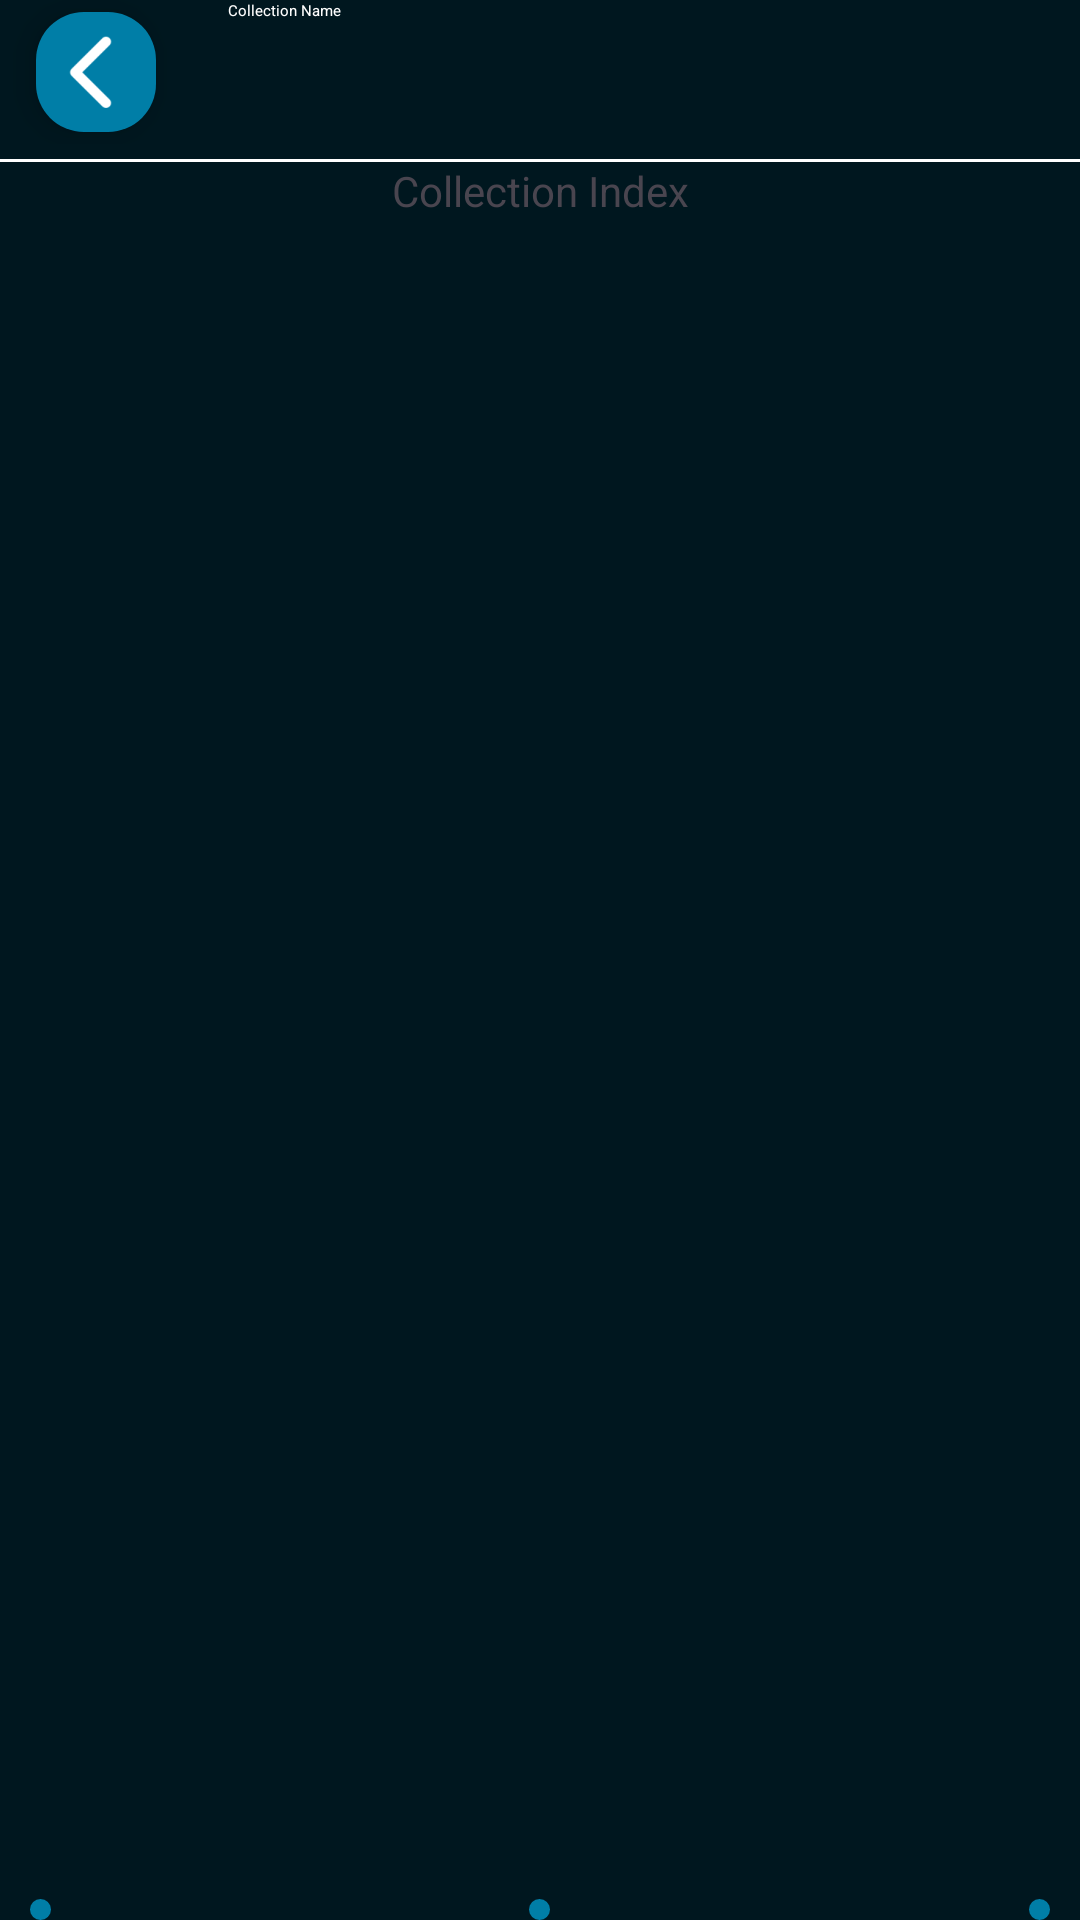

This screen was rendered from an Android layout file. Write that file and the resources it references.
<!-- AndroidManifest.xml: application theme Base.Theme.Flashcards -->
<!-- res/layout/activity_flashcard_list.xml -->
<?xml version="1.0" encoding="utf-8"?>
<androidx.constraintlayout.widget.ConstraintLayout xmlns:android="http://schemas.android.com/apk/res/android"
    xmlns:app="http://schemas.android.com/apk/res-auto"
    xmlns:tools="http://schemas.android.com/tools"
    android:layout_width="match_parent"
    android:layout_height="match_parent"
    android:background="@color/background"
    android:fitsSystemWindows="true"
    android:foregroundTintMode="add"
    android:visibility="visible"
    tools:context=".MainActivity">

    <LinearLayout
        android:id="@+id/linearLayout2"
        android:layout_width="match_parent"
        android:layout_height="match_parent"
        android:orientation="vertical"
        app:layout_constraintEnd_toEndOf="parent"
        app:layout_constraintStart_toStartOf="parent"
        app:layout_constraintTop_toTopOf="parent">

        <LinearLayout
            android:layout_width="match_parent"
            android:layout_height="wrap_content"
            android:orientation="horizontal">

            <com.google.android.material.floatingactionbutton.FloatingActionButton
                android:id="@+id/view_flashcards_back_button"
                android:layout_width="40dp"
                android:layout_height="40dp"
                android:layout_gravity="center|end"
                android:layout_marginStart="8dp"
                android:clickable="true"
                android:src="@drawable/back"
                app:tint="@color/white"
                app:backgroundTint="@color/highlight"
                app:fabCustomSize="40dp"
                tools:ignore="ContentDescription,SpeakableTextPresentCheck" />

            <TextView
                android:id="@+id/show_flashcards_header"
                android:layout_width="wrap_content"
                android:layout_height="wrap_content"
                android:layout_gravity="start"
                android:layout_marginStart="20dp"
                android:maxLines="1"
                android:text="Collection Name"
                android:textAppearance="@style/SpaceGroteskLarge"
                android:textColor="#FFFFFF" />

        </LinearLayout>

        <View
            android:id="@+id/divider"
            android:layout_width="match_parent"
            android:layout_height="1dp"
            android:layout_marginTop="5dp"
            android:background="?android:attr/listDivider"
            android:backgroundTint="#FFFFFF"
            android:backgroundTintMode="add" />

        <TextView
            android:id="@+id/collection_index_name"
            android:layout_width="match_parent"
            android:layout_height="wrap_content"
            android:gravity="center_horizontal"
            android:text="Collection Index" />

        <ScrollView
            android:id="@+id/scrollView2"
            android:layout_width="wrap_content"
            android:layout_height="@dimen/collection_display_area_height"
            android:layout_gravity="center_horizontal"
            android:layout_marginTop="20dp"
            android:fadeScrollbars="false"
            android:fillViewport="true"
            android:scrollbarThumbVertical="@color/highlight">

            <LinearLayout
                android:id="@+id/container"
                android:layout_width="match_parent"
                android:layout_height="wrap_content"
                android:orientation="vertical" />

        </ScrollView>

        <LinearLayout
            android:layout_width="match_parent"
            android:layout_height="wrap_content"
            android:layout_marginTop="40dp"
            android:orientation="horizontal">

            <com.google.android.material.floatingactionbutton.FloatingActionButton
                android:id="@+id/b_move_card"
                android:layout_width="wrap_content"
                android:layout_height="wrap_content"
                android:layout_gravity="start"
                android:layout_marginStart="10dp"
                android:clickable="true"
                android:src="@drawable/move"
                app:backgroundTint="@color/highlight"
                app:elevation="0dp"
                app:maxImageSize="40dp"
                app:shapeAppearance="@style/Widget.Material3.CircularProgressIndicator.Small"
                app:tint="@color/white"
                tools:ignore="ContentDescription,SpeakableTextPresentCheck" />

            <View
                android:layout_width="0dp"
                android:layout_height="0dp"
                android:layout_weight="1" />

            <com.google.android.material.floatingactionbutton.FloatingActionButton
                android:id="@+id/b_edit_card"
                android:layout_width="wrap_content"
                android:layout_height="wrap_content"
                android:layout_gravity="start"
                android:clickable="true"
                android:src="@drawable/edit"
                app:backgroundTint="@color/highlight"
                app:elevation="0dp"
                app:maxImageSize="35dp"
                app:shapeAppearance="@style/Widget.Material3.CircularProgressIndicator.Small"
                app:tint="@color/white"
                tools:ignore="ContentDescription,SpeakableTextPresentCheck" />

            <View
                android:layout_width="0dp"
                android:layout_height="0dp"
                android:layout_weight="1" />

            <com.google.android.material.floatingactionbutton.FloatingActionButton
                android:id="@+id/b_add_card"
                android:layout_width="wrap_content"
                android:layout_height="wrap_content"
                android:layout_gravity="end"
                android:layout_marginEnd="10dp"
                android:clickable="true"
                android:src="@drawable/plus"
                app:backgroundTint="@color/highlight"
                app:elevation="0dp"
                app:maxImageSize="40dp"
                app:shapeAppearance="@style/Widget.Material3.CircularProgressIndicator.Small"
                app:tint="@color/white"
                tools:ignore="ContentDescription,SpeakableTextPresentCheck" />
        </LinearLayout>

    </LinearLayout>

</androidx.constraintlayout.widget.ConstraintLayout>
<!-- resources referenced by this layout -->
<resources>
  <color name="background">#00171f</color>
  <color name="highlight">#007ea7</color>
  <color name="white">#FFFFFFFF</color>
  <dimen name="collection_display_area_height">500dp</dimen>
  <!-- drawable back: png bitmap (drawable, 1786 bytes) -->
  <!-- drawable edit: png bitmap (drawable, 635 bytes) -->
  <!-- drawable move: png bitmap (drawable, 709 bytes) -->
  <style name="Base.Theme.Flashcards" parent="Theme.Material3.DayNight.NoActionBar">
          
          <item name="colorPrimary">@color/purple_500</item>
          <item name="colorPrimaryVariant">@color/purple_700</item>
          <item name="colorOnPrimary">@color/white</item>
          
          <item name="colorSecondary">@color/teal_200</item>
          <item name="colorSecondaryVariant">@color/teal_700</item>
          <item name="colorOnSecondary">@color/black</item>
  
  
          <item name="android:statusBarColor">@color/background</item>
          <item name="android:navigationBarColor">@color/background</item>
          <item name="android:windowLayoutInDisplayCutoutMode">
              shortEdges 
          </item>
          <item name="android:windowTranslucentStatus">false</item>
          <item name="android:windowTranslucentNavigation">false</item>
      </style>
  <!-- not gathered from this repository: default colours our renderer supplied (Android Studio template values) -->
  <color name="purple_500">#FF6200EE</color>
  <color name="purple_700">#FF3700B3</color>
  <color name="teal_200">#FF03DAC5</color>
  <color name="teal_700">#FF018786</color>
  <color name="black">#FF000000</color>
</resources>
